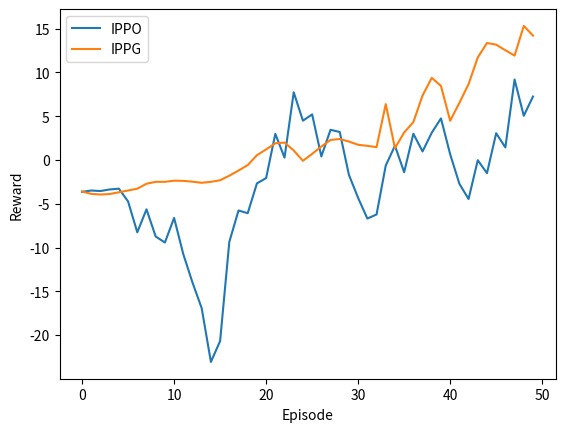

This chart was generated by the following Python code:
import matplotlib.pyplot as plt
MAPPO = [-3.59,-3.30,-3.03,-5.97,-18.39,-27.30,-33.03,-20.75,-9.81,-3.26,0.80,0.49,1.66,0.51,3.96,-0.14,6.48,2.27,4.89,3.77,1.45,2.21,3.43,3.35,6.31,6.59,7.47,7.79,7.15,7.84,10.51,7.69,7.13,3.28,7.54,8.64,6.62,9.72,7.36,10.80,6.44,3.61,7.77,4.59,10.80,10.25,9.64,12.34,11.20,12.68]
IPPO = [-3.64,-3.49,-3.55,-3.37,-3.28,-4.74,-8.26,-5.64,-8.74,-9.43,-6.62,-10.76,-14.00,-16.93,-23.06,-20.68,-9.36,-5.77,-6.08,-2.68,-2.07,2.98,0.26,7.72,4.48,5.20,0.40,3.44,3.19,-1.71,-4.34,-6.69,-6.23,-0.64,1.62,-1.40,2.99,0.97,3.11,4.74,0.65,-2.72,-4.46,-0.03,-1.51,3.05,1.43,9.18,5.04,7.24]
CPPO = [-3.92,-4.03,-3.91,-3.74,-3.86,-3.98,-4.16,-4.28,-4.58,-9.15,-14.92,-17.26,-31.21,-22.68,-21.72,-21.07,-8.43,-4.62,-4.20,-4.21,-10.16,-1.12,-0.85,1.21,1.63,-2.12,4.86,7.83,3.43,-4.21,4.71,4.23,1.12,0.83,-4.20,-10.16,-21.10,-10.20,-2.34,1.10,0.63,-3.53,-1.20,2.05,4.73,6.44,5.13,8.42,12.63,7.42]
IPPO_improved = [-3.60,-3.88,-3.95,-3.89,-3.69,-3.49,-3.28,-2.72,-2.50,-2.50,-2.37,-2.39,-2.48,-2.61,-2.50,-2.32,-1.80,-1.21,-0.59,0.54,1.20,1.90,1.98,1.08,-0.10,0.69,1.53,2.28,2.39,2.10,1.73,1.61,1.46,6.37,1.35,3.13,4.32,7.36,9.37,8.45,4.47,6.51,8.66,11.70,13.35,13.16,12.52,11.91,15.30,14.19]

# plt.plot(MAPPO, label="MAPPO")
plt.plot(IPPO, label="IPPO")
plt.plot(IPPO_improved, label="IPPG")
# plt.plot(CPPO, label="CPPO")
print(len(CPPO))
plt.xlabel("Episode")
plt.ylabel("Reward")
plt.legend()
plt.show()

